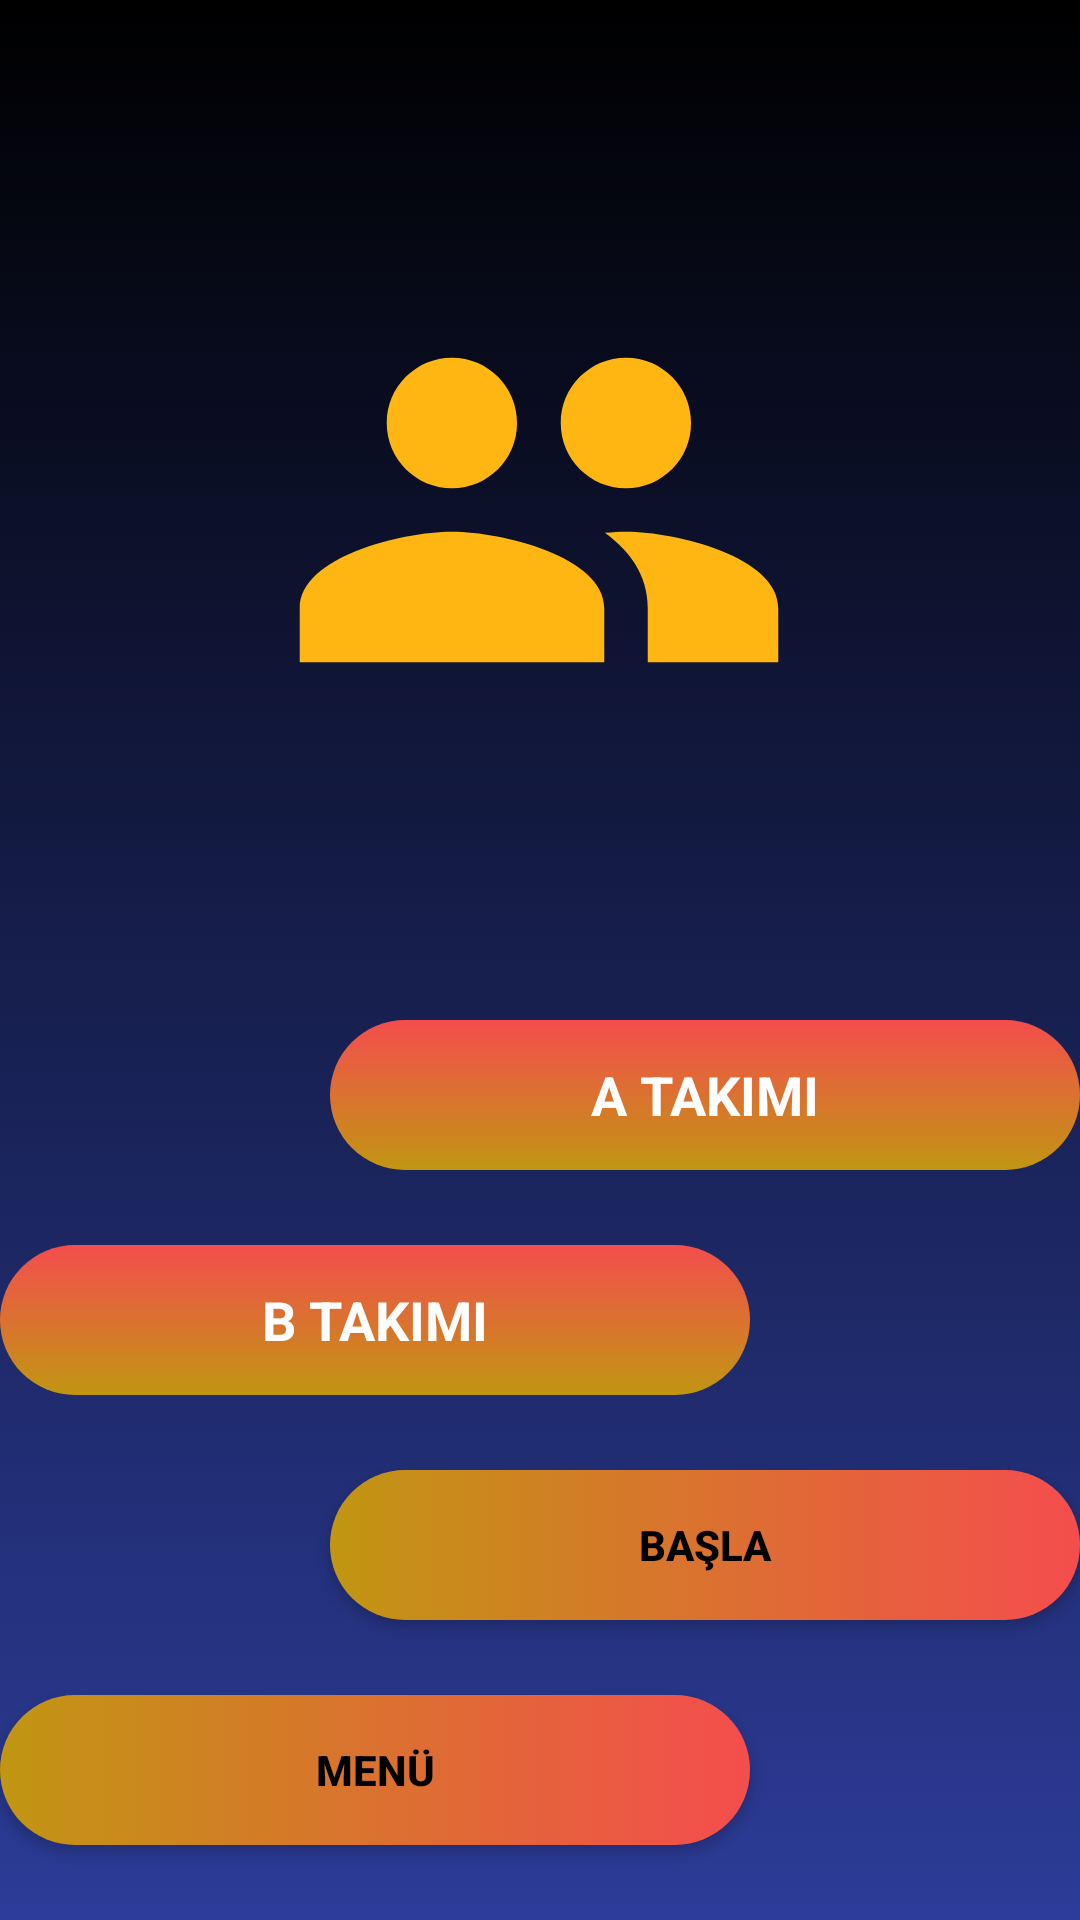

Write the Android layout XML for this screen, with the resource values it uses.
<!-- AndroidManifest.xml: application theme AppTheme -->
<!-- res/layout/activity_takimlar.xml -->
<?xml version="1.0" encoding="utf-8"?>
<androidx.constraintlayout.widget.ConstraintLayout xmlns:android="http://schemas.android.com/apk/res/android"
    xmlns:app="http://schemas.android.com/apk/res-auto"
    xmlns:tools="http://schemas.android.com/tools"
    android:layout_width="match_parent"
    android:layout_height="match_parent"
    android:background="@drawable/duvar_kagidi"
    tools:context=".takimlar">

    <ImageView
        android:id="@+id/imageView3"
        android:layout_width="189dp"
        android:layout_height="174dp"
        app:layout_constraintBottom_toTopOf="@+id/TakimA"
        app:layout_constraintEnd_toEndOf="parent"
        app:layout_constraintHorizontal_bias="0.497"
        app:layout_constraintStart_toStartOf="parent"
        app:layout_constraintTop_toTopOf="parent"
        app:srcCompat="@drawable/ic_baseline_people_24" />

    <EditText
        android:id="@+id/TakimA"
        android:layout_width="250dp"
        android:layout_height="50dp"
        android:layout_marginBottom="25dp"
        android:background="@drawable/yazi_arka_plan"
        android:ems="10"
        android:gravity="center"
        android:inputType="textPersonName"
        android:text="@string/A_Takimi"
        android:textColor="#FFFFFF"
        android:textColorLink="#FFFFFF"
        android:textStyle="bold"
        app:layout_constraintBottom_toTopOf="@+id/TakimB"
        app:layout_constraintEnd_toEndOf="parent" />

    <EditText
        android:id="@+id/TakimB"
        android:layout_width="250dp"
        android:layout_height="50dp"
        android:layout_marginBottom="25dp"
        android:background="@drawable/yazi_arka_plan"
        android:ems="10"
        android:gravity="center"
        android:inputType="textPersonName"
        android:text="@string/B_Takimi"
        android:textColor="#FFFFFF"
        android:textStyle="bold"
        app:layout_constraintBottom_toTopOf="@+id/basla"
        app:layout_constraintStart_toStartOf="parent" />

    <Button
        android:id="@+id/basla"
        android:layout_width="250dp"
        android:layout_height="50dp"
        android:layout_marginBottom="25dp"
        android:background="@drawable/buton_arka_plan"
        android:text="@string/Basla"
        android:textColor="#000000"
        android:textStyle="bold"
        app:layout_constraintBottom_toTopOf="@+id/menu1"
        app:layout_constraintEnd_toEndOf="parent" />

    <Button
        android:id="@+id/menu1"
        android:layout_width="250dp"
        android:layout_height="50dp"
        android:layout_marginBottom="25dp"
        android:background="@drawable/buton_arka_plan"
        android:text="@string/Menu"
        android:textColor="#000000"
        android:textStyle="bold"
        app:layout_constraintBottom_toBottomOf="parent"
        app:layout_constraintStart_toStartOf="parent" />


</androidx.constraintlayout.widget.ConstraintLayout>
<!-- resources referenced by this layout -->
<resources>
  <!-- drawable buton_arka_plan (drawable) -->
  <?xml version="1.0" encoding="utf-8"?>
  <selector xmlns:android="http://schemas.android.com/apk/res/android">
      <item>
          <shape>
              <gradient
                  android:startColor="#C19612"
                  android:endColor="#F44D4D"/>
              <corners
                  android:radius="100dp"/>
          </shape>
      </item>
  </selector>
  <!-- drawable duvar_kagidi (drawable) -->
  <?xml version="1.0" encoding="utf-8"?>
  <selector xmlns:android="http://schemas.android.com/apk/res/android">
      <item>
          <shape>
              <gradient
                  android:startColor="@color/arkaPlan"
                  android:endColor="@color/ikinciArkaPlan"
                  android:angle="90"/>
          </shape>
      </item>
  </selector>
  <!-- drawable ic_baseline_people_24 (drawable) -->
  <vector android:height="196dp" android:tint="#FFB612"
      android:viewportHeight="24" android:viewportWidth="24"
      android:width="196dp" xmlns:android="http://schemas.android.com/apk/res/android">
      <path android:fillColor="@android:color/white" android:pathData="M16,11c1.66,0 2.99,-1.34 2.99,-3S17.66,5 16,5c-1.66,0 -3,1.34 -3,3s1.34,3 3,3zM8,11c1.66,0 2.99,-1.34 2.99,-3S9.66,5 8,5C6.34,5 5,6.34 5,8s1.34,3 3,3zM8,13c-2.33,0 -7,1.17 -7,3.5L1,19h14v-2.5c0,-2.33 -4.67,-3.5 -7,-3.5zM16,13c-0.29,0 -0.62,0.02 -0.97,0.05 1.16,0.84 1.97,1.97 1.97,3.45L17,19h6v-2.5c0,-2.33 -4.67,-3.5 -7,-3.5z"/>
  </vector>
  <!-- drawable yazi_arka_plan (drawable) -->
  <?xml version="1.0" encoding="utf-8"?>
  <selector xmlns:android="http://schemas.android.com/apk/res/android">
      <item>
          <shape>
              <gradient
                  android:startColor="#C19612"
                  android:endColor="#F44D4D"
                  android:angle="90"/>
              <corners
                  android:radius="100dp"/>
          </shape>
      </item>
  </selector>
  <string name="A_Takimi">A TAKIMI</string>
  <string name="B_Takimi">B TAKIMI</string>
  <string name="Basla">BAŞLA</string>
  <string name="Menu">MENÜ</string>
  <style name="AppTheme" parent="Theme.AppCompat.Light.DarkActionBar">
          
          <item name="colorPrimary">@color/arkaPlan</item>
          <item name="colorPrimaryDark">@color/colorPrimaryDark</item>
          <item name="colorAccent">@color/butonRengi</item>
          <item name="windowNoTitle">true</item>
          <item name="windowActionBar">false</item>
      </style>
  <color name="arkaPlan">#2C3C98</color>
  <color name="ikinciArkaPlan">#000000</color>
  <color name="colorPrimaryDark">#5B71E6</color> //üst bölge
  <color name="butonRengi">#BF3636</color>
</resources>
